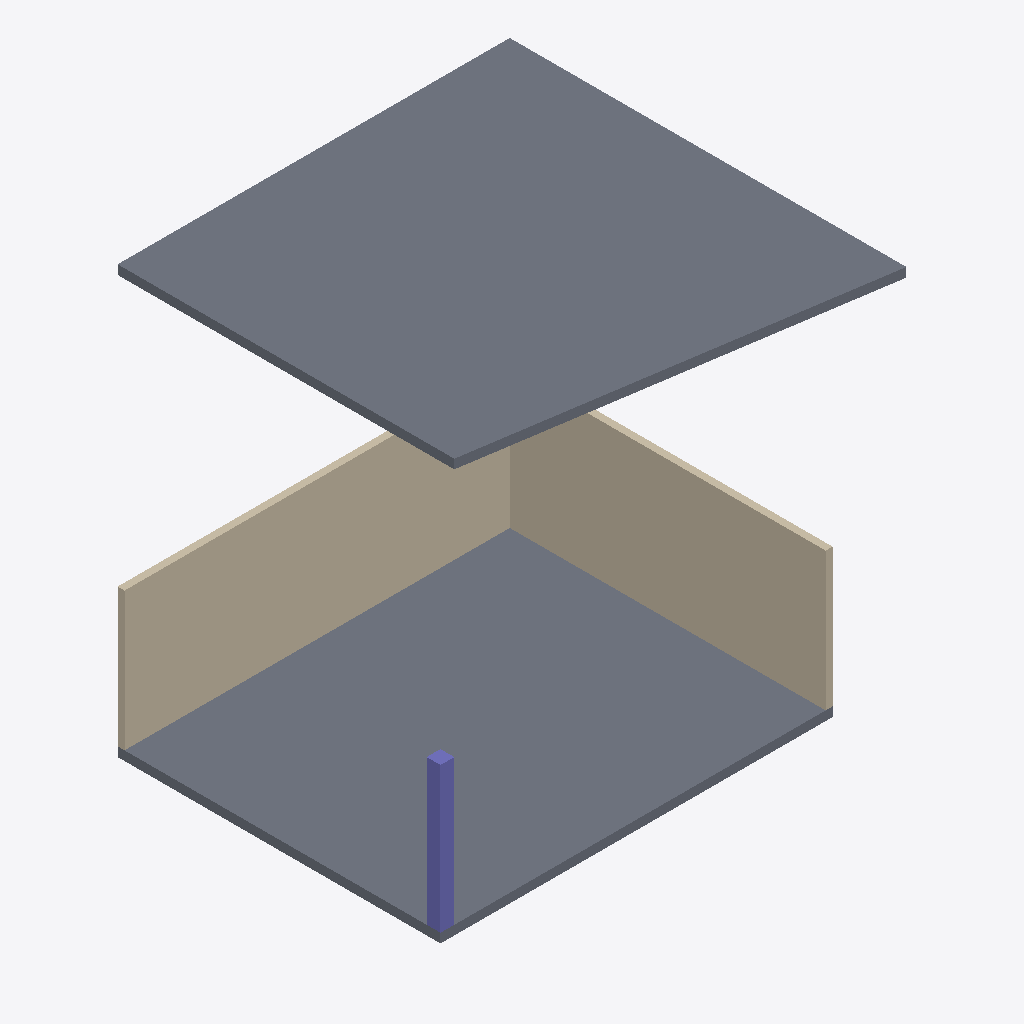
Isometric view of an IFC building model (IFC-SPF (STEP), schema IFC2X3, length unit millimetre), seen from the south-west, elements coloured by IFC class: 2 slabs (grey), 2 walls (beige), 1 column (violet).
Extent 8.5 m × 8.6 m × 9.2 m (x, y, z). Storeys (5): L1 at 0.00 m; L2 at 3.15 m; L3 at 6.10 m; L4 Terrace at 9.05 m; Roof at 11.30 m. Elements (5): 2 IfcSlab, 2 IfcWallStandardCase, 1 IfcColumn.

HEADER;
FILE_DESCRIPTION(('ViewDefinition [CoordinationView_V2.0]','RevitIdentifiers [VersionGUID: e5efe86a-d22c-4b58-a32b-6054e8f4a27f, NumberOfSaves: 50]','CoordinateReference [CoordinateBase: Shared Coordinates]'),'2;1');
FILE_NAME('Project Number','2026-08-09T21:49:22+04:00',(''),(''),'ODA SDAI 24.6','Autodesk Revit 24.2.0.63 (ENU) - IFC 24.2.0.63','');
FILE_SCHEMA(('IFC2X3'));
ENDSEC;
DATA;
#104=IFCPROJECT('0EjhRsLl104hhrqUxSvpbP',#18,'Project Number',$,$,'Project Name','Project Status',(#99),#96);
#131=IFCSITE('0EjhRsLl104hhrqUxSvpbR',#18,'Default',$,$,#130,$,$,.ELEMENT.,(42,21,31,401672),(-71,-3,-24,-345703),0.0,$,$);
#109=IFCBUILDING('0EjhRsLl104hhrqUxSvpbO',#18,'Building Name',$,$,#107,$,'Building Name',.ELEMENT.,$,$,#108);
#112=IFCBUILDINGSTOREY('2JF4e6axWHqu3u0C1FZlmi',#18,'L1',$,'Level:8mm Head',#111,$,'L1',.ELEMENT.,0.0);
#116=IFCBUILDINGSTOREY('1ZGO8hrFCHqw0v0026FpFv',#18,'L2',$,'Level:8mm Head',#115,$,'L2',.ELEMENT.,3150.0);
#120=IFCBUILDINGSTOREY('0TksOJDKzDDeh73ssfnxFZ',#18,'L3',$,'Level:8mm Head',#119,$,'L3',.ELEMENT.,6100.0);
#124=IFCBUILDINGSTOREY('0TksOJDKzDDeh73ssfnxFY',#18,'L4 Terrace',$,'Level:8mm Head',#123,$,'L4 Terrace',.ELEMENT.,9050.0);
#128=IFCBUILDINGSTOREY('0TksOJDKzDDeh73ssfnxFb',#18,'Roof',$,'Level:No Head',#127,$,'Roof',.ELEMENT.,11300.0);
#154113=IFCSLAB('1Em$F5o9D5nxOT4DobdWhB',#18,'Foundation Slab:Conc 200mm:1655211',$,'Foundation Slab:Conc 200mm',#154090,#154111,'1655211',.BASESLAB.);
#236=IFCSLAB('0TksOJDKzDDeh73ssfnxFp',#18,'Foundation Slab:Conc 200mm:1588858',$,'Foundation Slab:Conc 200mm',#222,#235,'1588858',.BASESLAB.);
#189=IFCWALLSTANDARDCASE('0TksOJDKzDDeh73ssfnxF$',#18,'Basic Wall:Generic - 150mm:1588854',$,'Basic Wall:Generic - 150mm',#177,#188,'1588854');
#150=IFCWALLSTANDARDCASE('0TksOJDKzDDeh73ssfnxFy',#18,'Basic Wall:Generic - 150mm:1588853',$,'Basic Wall:Generic - 150mm',#134,#149,'1588853');
#277=IFCCOLUMN('0TksOJDKzDDeh73ssfnxCP',#18,'M_Concrete-Rectangular-Column:300 x 300mm:1588880',$,'M_Concrete-Rectangular-Column:300 x 300mm',#276,#273,'1588880');
ENDSEC;
